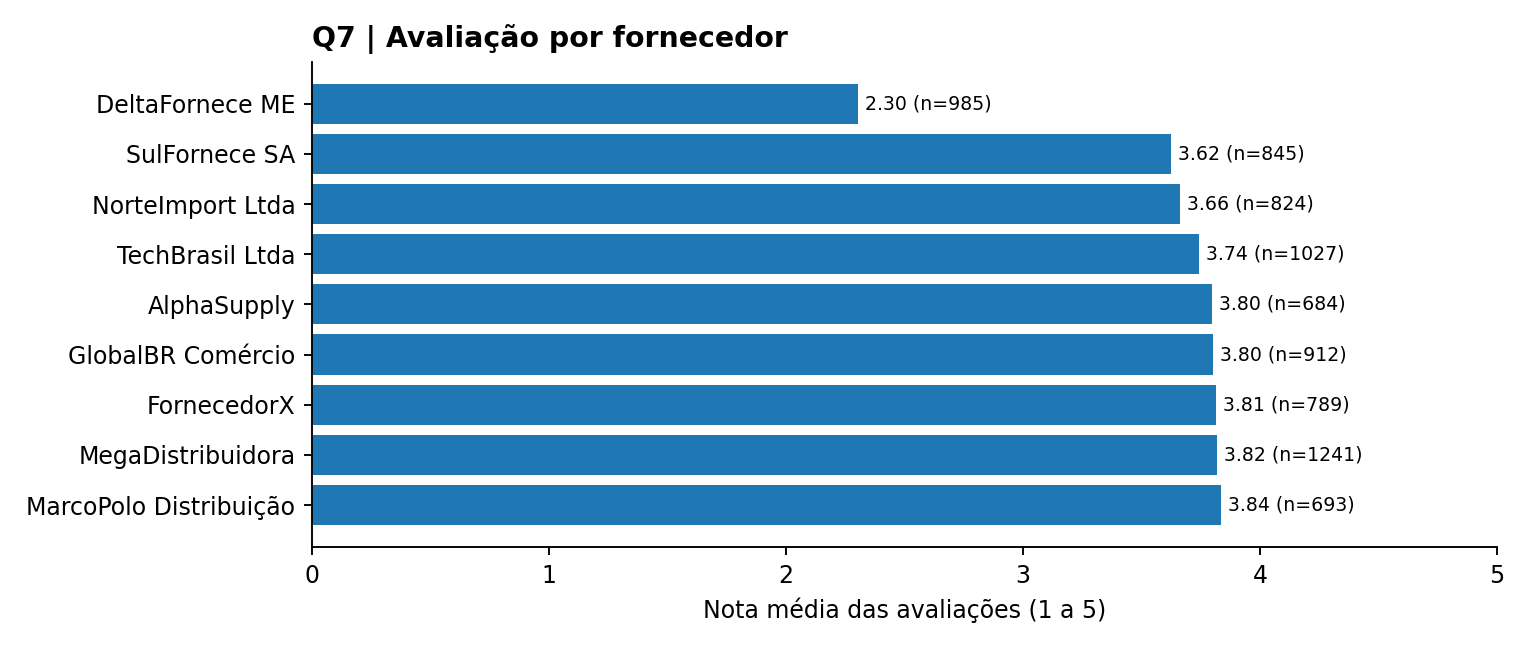

Data behind this chart, as committed beside it:
fornecedor, n_avaliacoes, nota_media, nota_mediana, avaliacoes_nota_ate_2, avaliacoes_negativas_pct, pedidos_com_fornecedor, unidades_em_pedidos_entregues, pedidos_monofornecedor, pedidos_com_apenas_este_fornecedor, pedidos_mono_com_chamado, incidencia_chamado_mono_pct, tickets_em_pedidos_mono, tickets_nesses_pedidos, tickets_mono_nov_dez_2023, pedidos_multi_com_fornecedor
DeltaFornece ME, 985, 2.305, 2, 590, 59.9, 3872, 8671, 596, 596, 147, 24.66, 147, 147, 34, 3276
SulFornece SA, 845, 3.625, 4, 189, 22.37, 3644, 8139, 558, 558, 148, 26.52, 148, 148, 26, 3086
NorteImport Ltda, 824, 3.661, 4.0, 182, 22.09, 3483, 7792, 517, 517, 140, 27.08, 140, 140, 24, 2966
TechBrasil Ltda, 1027, 3.744, 4, 208, 20.25, 4265, 9731, 660, 660, 182, 27.58, 182, 182, 26, 3605
AlphaSupply, 684, 3.798, 4.0, 124, 18.13, 2855, 6209, 380, 380, 106, 27.89, 106, 106, 22, 2475
GlobalBR Comércio, 912, 3.8, 4.0, 159, 17.43, 3569, 7879, 561, 561, 153, 27.27, 153, 153, 34, 3008
FornecedorX, 789, 3.814, 4, 148, 18.76, 3221, 7093, 494, 494, 142, 28.74, 142, 142, 24, 2727
MegaDistribuidora, 1241, 3.82, 4, 220, 17.73, 4694, 11051, 755, 755, 186, 24.64, 186, 186, 31, 3939
MarcoPolo Distribuição, 693, 3.837, 4, 123, 17.75, 3019, 6647, 439, 439, 120, 27.33, 120, 120, 20, 2580
